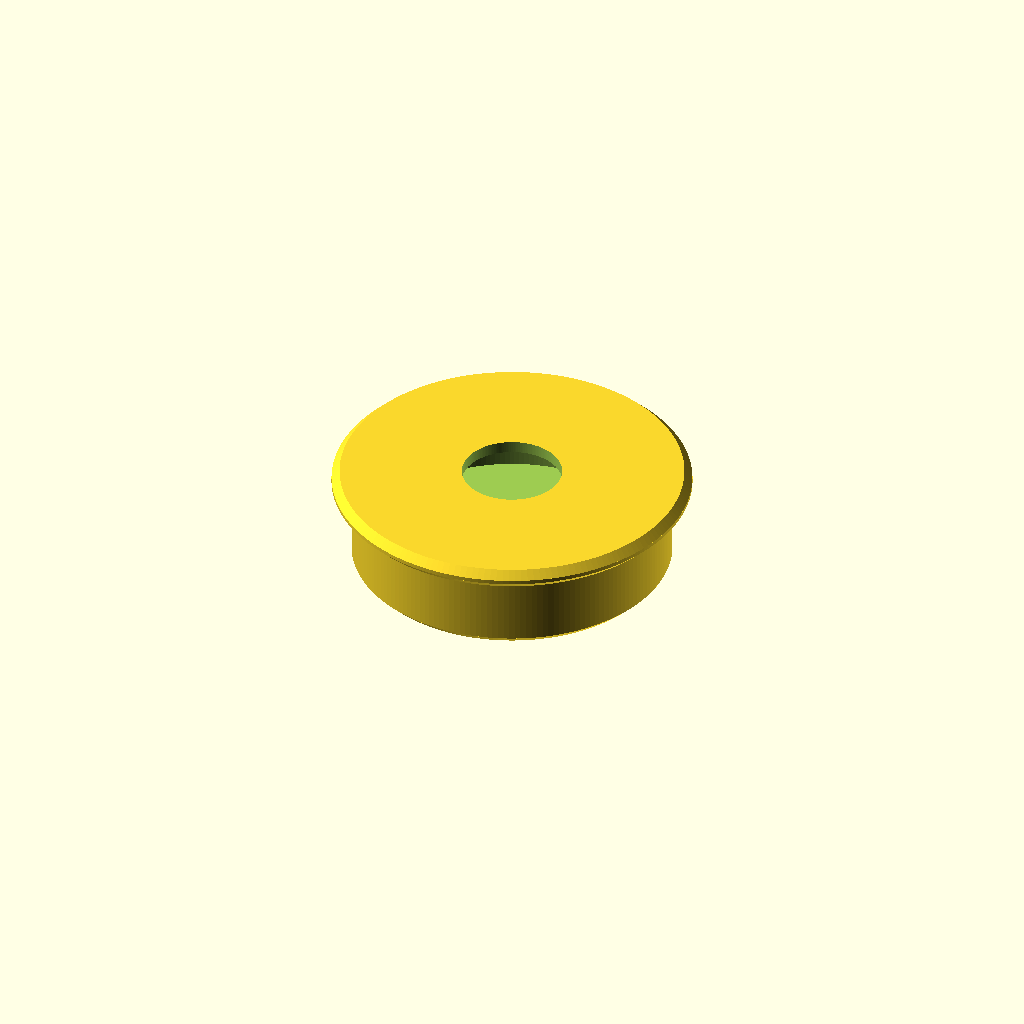
Cell 1: the model at its default parameters.
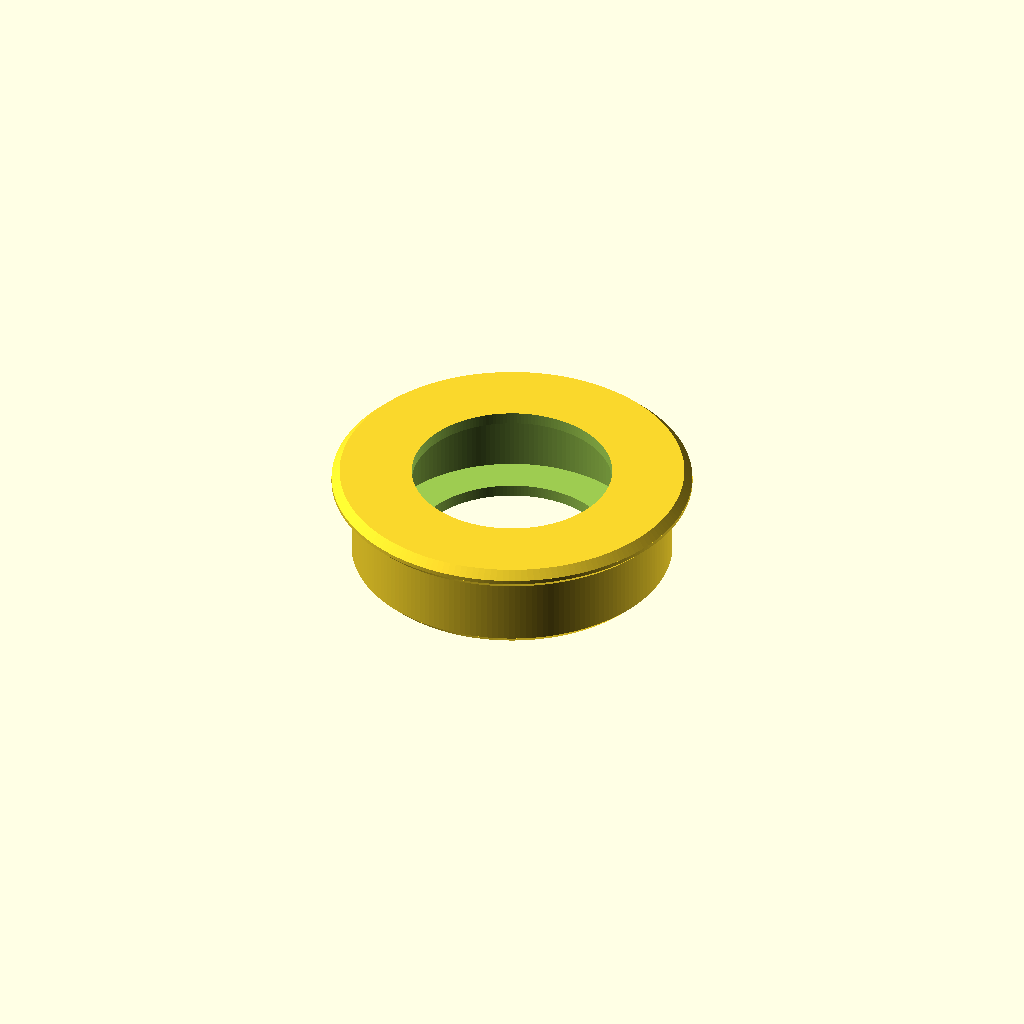
Cell 2 — bore_d set to 10, the other parameters unchanged.
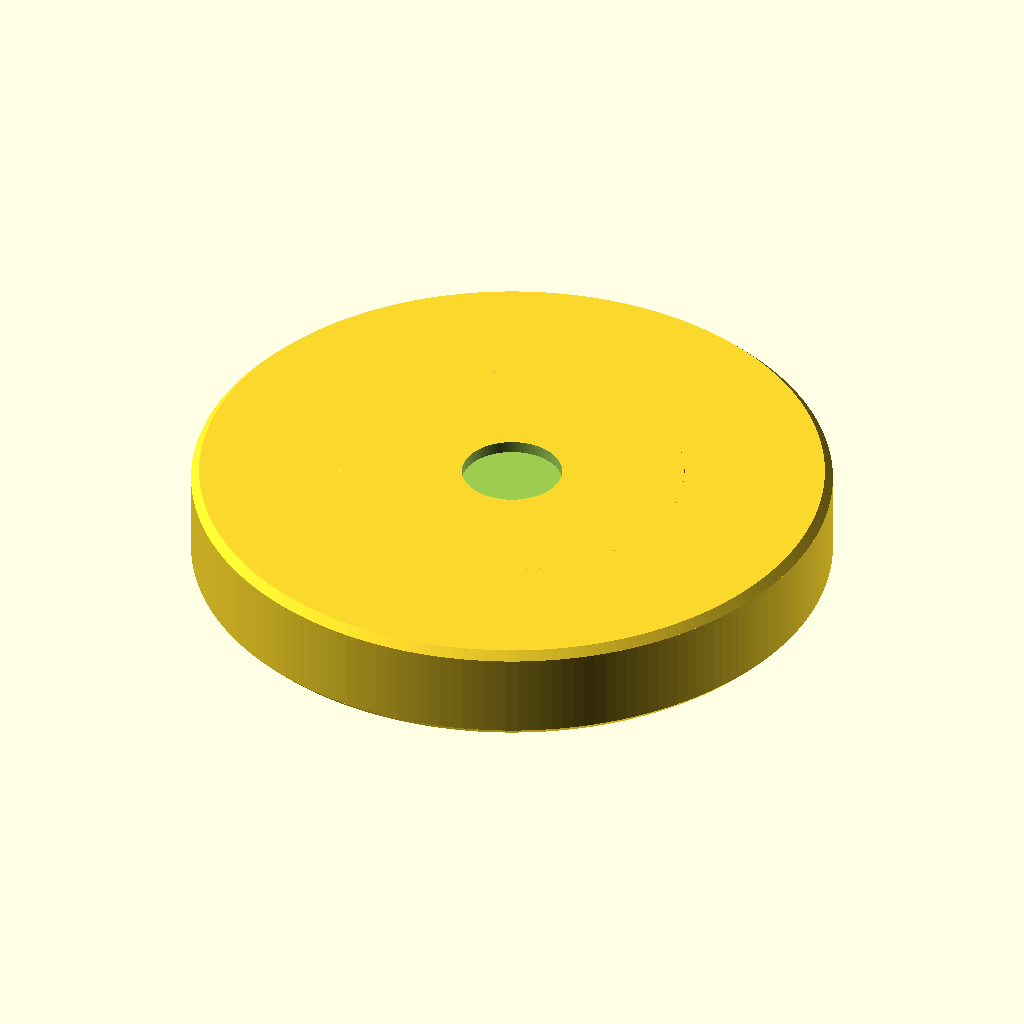
Cell 3: the same model with od_d = 32.
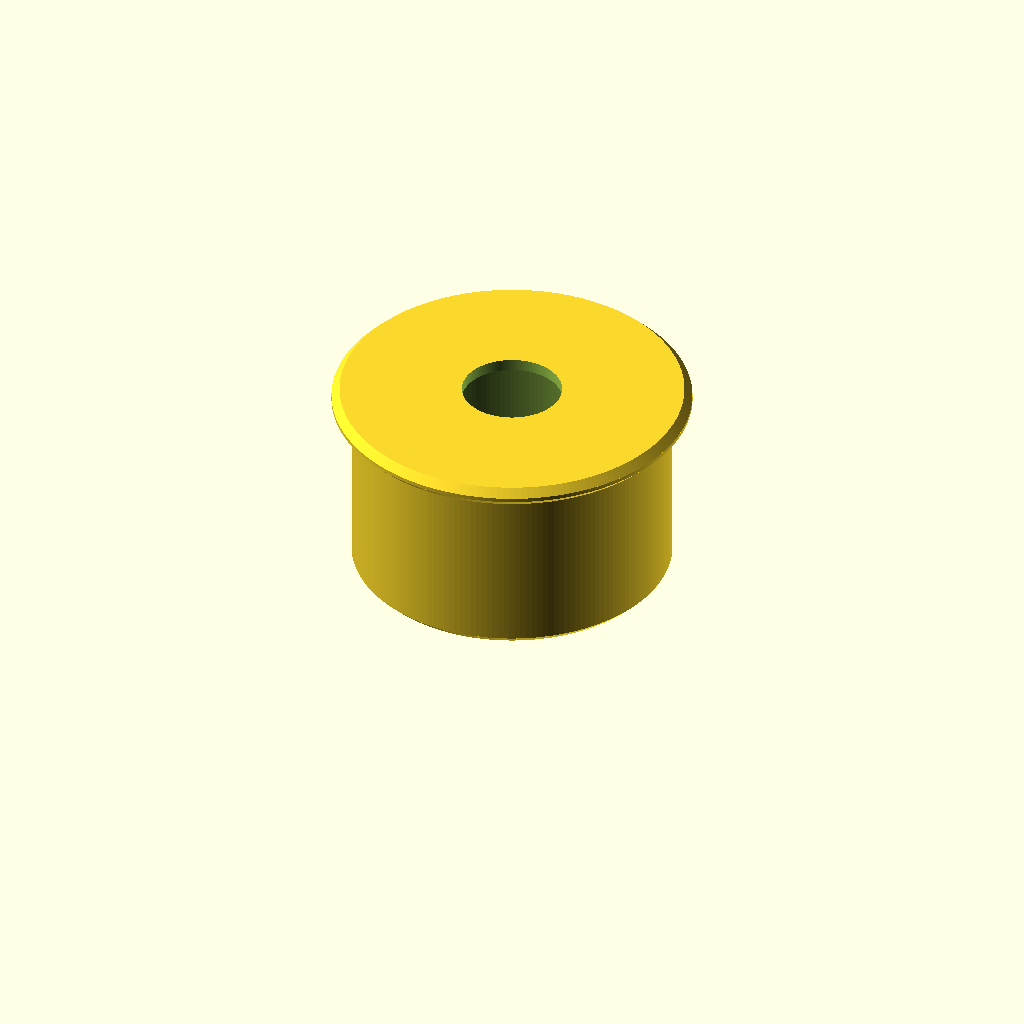
Cell 4 — width set to 10, the other parameters unchanged.
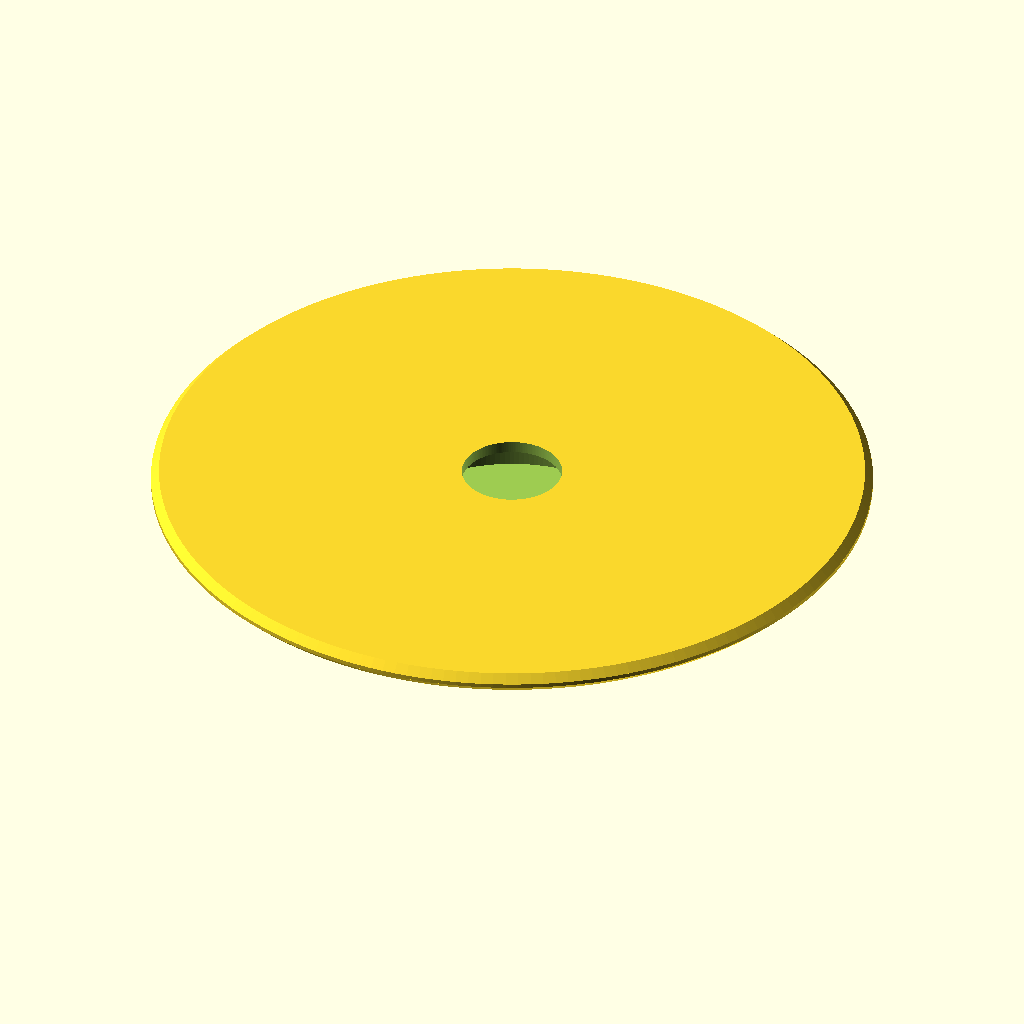
Cell 5: the same model with flange_d = 36.
All cells are drawn from one camera (rotation 55°, 0°, 25°, orthographic, colour scheme Cornfield), so only the parameter changes between them.
The OpenSCAD source (additional_study/matched_effort/results/direct_repair/scad/ball_bearing__BBF625.scad):
$fn = 180;

bore_d = 5.0;
od_d = 16.0;
width = 5.0;

flange_d = 18.0;
flange_th = 1.0;

chamfer = 0.4;

module chamfered_cylinder(d=10, h=5, c=0.4) {
    c2 = min(c, h/2, d/4);
    union() {
        translate([0,0,c2]) cylinder(d=d, h=h-2*c2);
        cylinder(h=c2, d1=d-2*c2, d2=d);
        translate([0,0,h-c2]) cylinder(h=c2, d1=d, d2=d-2*c2);
    }
}

difference() {
    union() {
        // Main bearing body
        chamfered_cylinder(d=od_d, h=width, c=chamfer);

        // Flange (on one side)
        translate([0,0,width-flange_th])
            chamfered_cylinder(d=flange_d, h=flange_th, c=min(chamfer, flange_th/2));
    }

    // Bore
    translate([0,0,-0.2])
        cylinder(d=bore_d, h=width+0.4);

    // Slight inner relief to suggest raceway (purely cosmetic)
    translate([0,0,0.6])
        cylinder(d=od_d-2.2, h=width-1.2);
}
Parameter table extracted from the source (name, type, default, range or options):
bore_d: number, default 5
od_d: number, default 16
width: number, default 5
flange_d: number, default 18
flange_th: number, default 1
chamfer: number, default 0.4
